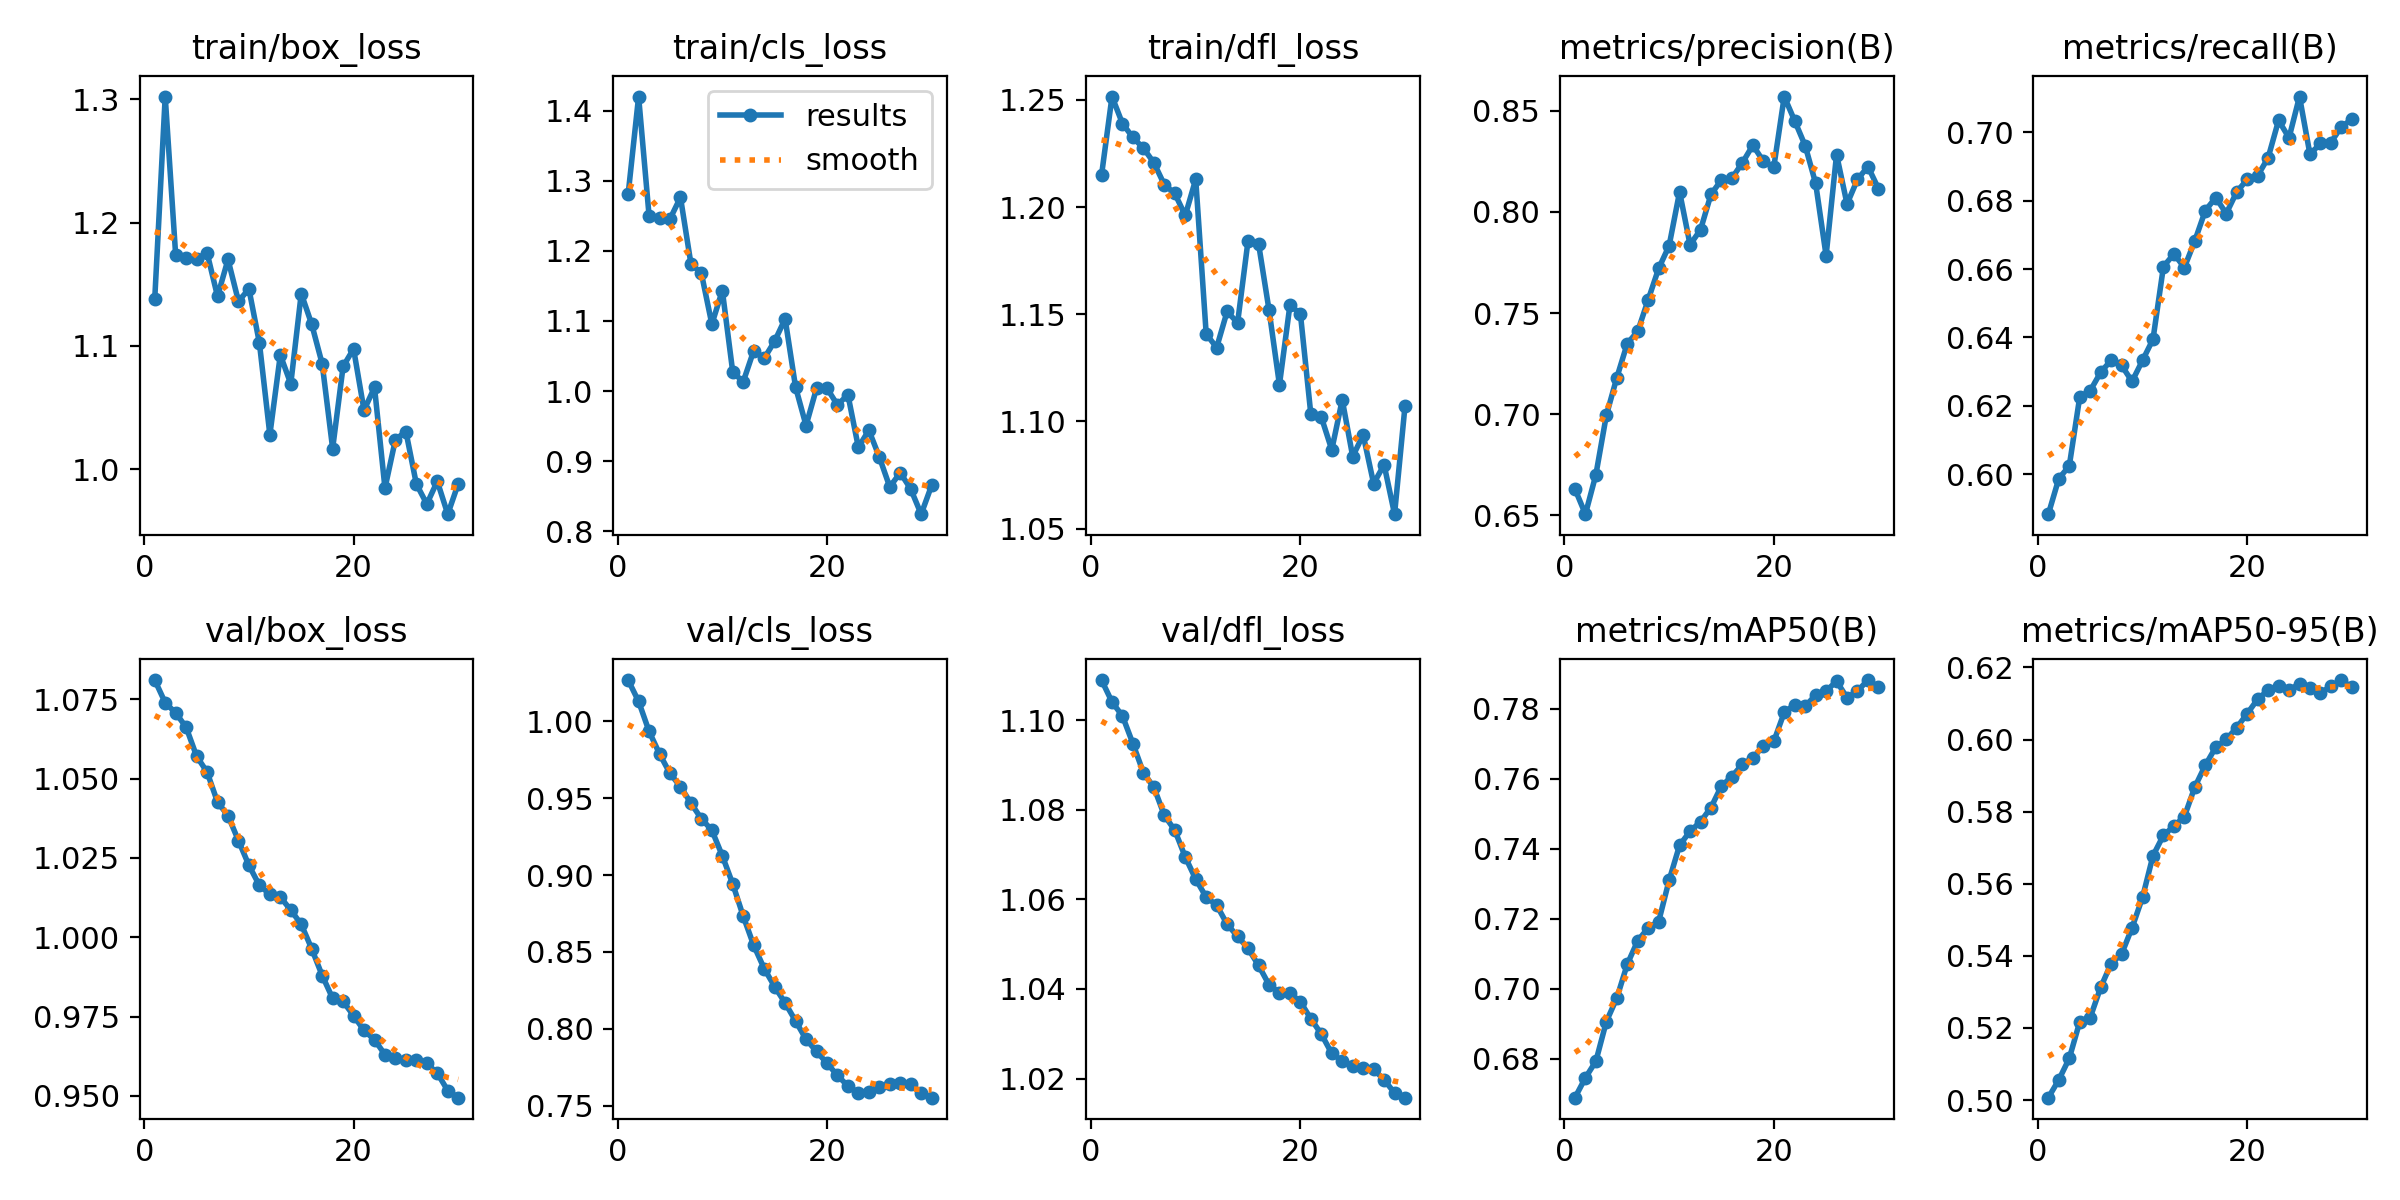

Source data for this figure (header and first rows):
epoch, time, train/box_loss, train/cls_loss, train/dfl_loss, metrics/precision(B), metrics/recall(B), metrics/mAP50(B), metrics/mAP50-95(B), val/box_loss, val/cls_loss, val/dfl_loss, lr/pg0, lr/pg1, lr/pg2
1, 7.911, 1.138, 1.281, 1.215, 0.663, 0.5883, 0.6689, 0.5007, 1.081, 1.027, 1.109, 3.57e-06, 3.57e-06, 3.57e-06
2, 12.09, 1.302, 1.421, 1.252, 0.6505, 0.5987, 0.6746, 0.5056, 1.074, 1.013, 1.104, 8.05511e-06, 8.05511e-06, 8.05511e-06
3, 16.94, 1.174, 1.25, 1.239, 0.67, 0.6024, 0.6793, 0.5116, 1.071, 0.9934, 1.101, 1.22261e-05, 1.22261e-05, 1.22261e-05
4, 20.65, 1.171, 1.246, 1.232, 0.6994, 0.6226, 0.6906, 0.5217, 1.066, 0.9788, 1.095, 1.60829e-05, 1.60829e-05, 1.60829e-05
5, 24.3, 1.171, 1.246, 1.227, 0.718, 0.6244, 0.6974, 0.5229, 1.057, 0.9661, 1.088, 1.96255e-05, 1.96255e-05, 1.96255e-05
6, 28.08, 1.175, 1.277, 1.221, 0.7349, 0.6298, 0.707, 0.5312, 1.052, 0.9575, 1.085, 2.2854e-05, 2.2854e-05, 2.2854e-05
7, 31.76, 1.14, 1.182, 1.21, 0.741, 0.6333, 0.7137, 0.5379, 1.043, 0.9467, 1.079, 2.57683e-05, 2.57683e-05, 2.57683e-05
8, 35.43, 1.17, 1.168, 1.206, 0.7566, 0.6318, 0.7174, 0.5405, 1.038, 0.9365, 1.075, 2.83684e-05, 2.83684e-05, 2.83684e-05
9, 39.14, 1.136, 1.095, 1.196, 0.7721, 0.6272, 0.7192, 0.5478, 1.03, 0.9292, 1.069, 3.06544e-05, 3.06544e-05, 3.06544e-05
10, 42.76, 1.146, 1.144, 1.213, 0.7833, 0.6333, 0.731, 0.5562, 1.023, 0.9125, 1.065, 3.26262e-05, 3.26262e-05, 3.26262e-05
11, 46.47, 1.102, 1.027, 1.141, 0.8099, 0.6395, 0.741, 0.5678, 1.016, 0.8941, 1.06, 3.42839e-05, 3.42839e-05, 3.42839e-05
12, 50.36, 1.028, 1.013, 1.134, 0.7838, 0.6607, 0.745, 0.5734, 1.014, 0.8732, 1.059, 3.56274e-05, 3.56274e-05, 3.56274e-05
13, 54.01, 1.093, 1.058, 1.151, 0.7912, 0.6644, 0.7477, 0.576, 1.013, 0.8543, 1.054, 3.66568e-05, 3.66568e-05, 3.66568e-05
14, 57.51, 1.069, 1.047, 1.146, 0.8087, 0.6604, 0.7518, 0.5786, 1.009, 0.8392, 1.052, 3.73719e-05, 3.73719e-05, 3.73719e-05
15, 61.01, 1.142, 1.071, 1.184, 0.8158, 0.6683, 0.7579, 0.5868, 1.004, 0.8275, 1.049, 3.7773e-05, 3.7773e-05, 3.7773e-05
16, 64.55, 1.117, 1.103, 1.183, 0.8167, 0.6771, 0.7606, 0.5929, 0.9964, 0.8168, 1.045, 3.78599e-05, 3.78599e-05, 3.78599e-05
17, 68.4, 1.085, 1.006, 1.152, 0.8243, 0.6809, 0.7641, 0.5979, 0.988, 0.8051, 1.041, 3.76326e-05, 3.76326e-05, 3.76326e-05
18, 71.67, 1.017, 0.9507, 1.117, 0.833, 0.6762, 0.7659, 0.6, 0.9808, 0.7932, 1.039, 3.70911e-05, 3.70911e-05, 3.70911e-05
19, 75.14, 1.083, 1.004, 1.154, 0.8252, 0.6825, 0.7693, 0.6033, 0.9798, 0.7853, 1.039, 3.62355e-05, 3.62355e-05, 3.62355e-05
20, 78.76, 1.097, 1.004, 1.15, 0.8222, 0.6862, 0.7706, 0.6072, 0.9753, 0.7777, 1.037, 3.50657e-05, 3.50657e-05, 3.50657e-05
21, 112.6, 1.048, 0.9801, 1.103, 0.8571, 0.6873, 0.7789, 0.6112, 0.9706, 0.7697, 1.033, 3.35818e-05, 3.35818e-05, 3.35818e-05
22, 115.9, 1.066, 0.9947, 1.102, 0.8451, 0.6925, 0.7811, 0.6137, 0.9677, 0.7629, 1.03, 3.17837e-05, 3.17837e-05, 3.17837e-05
23, 119.2, 0.9845, 0.9195, 1.087, 0.8328, 0.7035, 0.7807, 0.6147, 0.963, 0.7584, 1.026, 2.96715e-05, 2.96715e-05, 2.96715e-05
24, 122.8, 1.024, 0.944, 1.11, 0.8142, 0.6984, 0.7838, 0.6136, 0.962, 0.7588, 1.024, 2.7245e-05, 2.7245e-05, 2.7245e-05
25, 126.3, 1.03, 0.9059, 1.084, 0.7784, 0.7104, 0.785, 0.6155, 0.9615, 0.762, 1.023, 2.45045e-05, 2.45045e-05, 2.45045e-05
26, 129.9, 0.9878, 0.8629, 1.094, 0.8284, 0.6935, 0.7878, 0.6142, 0.9614, 0.7643, 1.022, 2.0825e-05, 2.0825e-05, 2.0825e-05
27, 133.3, 0.9716, 0.8834, 1.071, 0.8039, 0.6967, 0.7831, 0.6129, 0.9602, 0.7647, 1.022, 1.6898e-05, 1.6898e-05, 1.6898e-05
28, 136.8, 0.99, 0.8601, 1.08, 0.8161, 0.697, 0.785, 0.6148, 0.9572, 0.7639, 1.02, 1.2971e-05, 1.2971e-05, 1.2971e-05
29, 140.3, 0.9634, 0.8241, 1.057, 0.8224, 0.7016, 0.7881, 0.6165, 0.9517, 0.7586, 1.017, 9.044e-06, 9.044e-06, 9.044e-06
30, 143.7, 0.988, 0.8652, 1.107, 0.8116, 0.7037, 0.7861, 0.6144, 0.9495, 0.7553, 1.016, 5.117e-06, 5.117e-06, 5.117e-06
